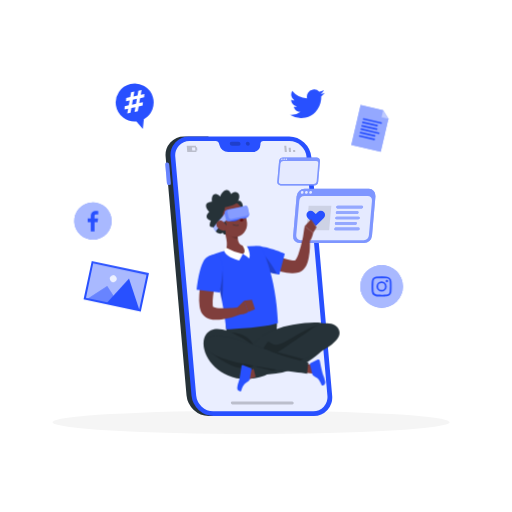
t = 0.00 s
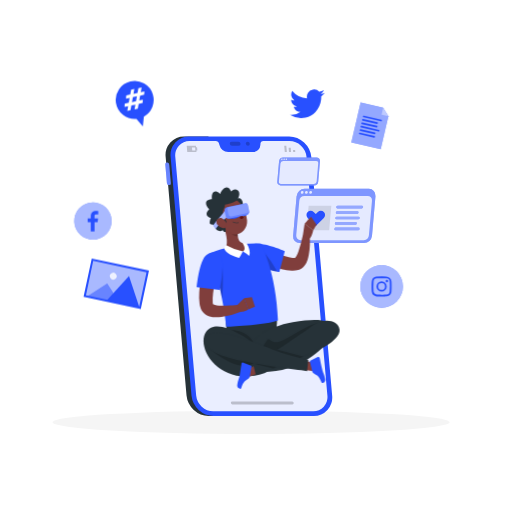
t = 0.75 s
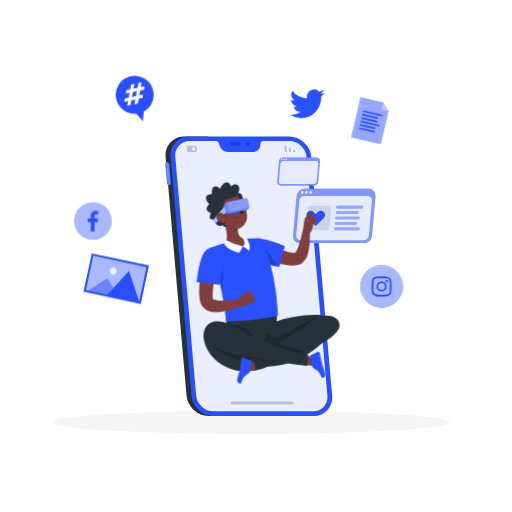
t = 2.25 s
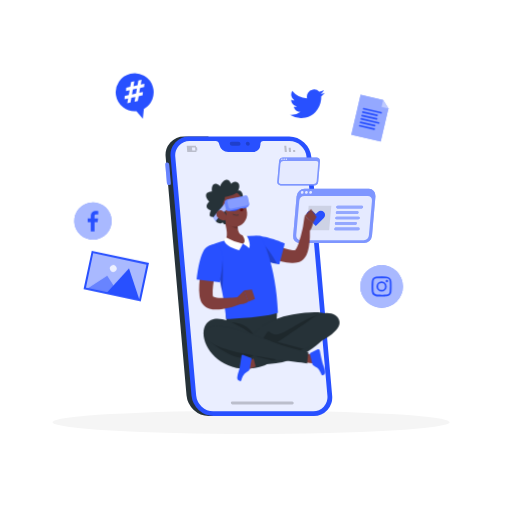
t = 3.00 s
t = 3.75 s: frame unchanged from t = 2.25 s, image omitted
t = 5.25 s: frame unchanged from t = 0.75 s, image omitted

The animated SVG that drew these frames (rendered in a browser with its animation timeline set to each time). Animation: 1 CSS @keyframes rule; one cycle of 6.00 s, repeats indefinitely.

<svg class="animated" id="freepik_stories-digital-lifestyle" xmlns="http://www.w3.org/2000/svg" viewBox="0 0 500 500" version="1.1" xmlns:xlink="http://www.w3.org/1999/xlink" xmlns:svgjs="http://svgjs.com/svgjs"><style>svg#freepik_stories-digital-lifestyle:not(.animated) .animable {opacity: 0;}svg#freepik_stories-digital-lifestyle.animated #freepik--Document--inject-71 {animation: 6s Infinite  linear floating;animation-delay: 0s;}svg#freepik_stories-digital-lifestyle.animated #freepik--speech-bubble--inject-71 {animation: 6s Infinite  linear floating;animation-delay: 0s;}svg#freepik_stories-digital-lifestyle.animated #freepik--Photo--inject-71 {animation: 6s Infinite  linear floating;animation-delay: 0s;}svg#freepik_stories-digital-lifestyle.animated #freepik--Character--inject-71 {animation: 6s Infinite  linear floating;animation-delay: 0s;}            @keyframes floating {                0% {                    opacity: 1;                    transform: translateY(0px);                }                50% {                    transform: translateY(-10px);                }                100% {                    opacity: 1;                    transform: translateY(0px);                }            }        </style><g id="freepik--Shadow--inject-71" class="animable" style="transform-origin: 245.18px 412.39px;"><ellipse id="freepik--path--inject-71" cx="245.18" cy="412.39" rx="193.89" ry="11.32" style="fill: rgb(245, 245, 245); transform-origin: 245.18px 412.39px;" class="animable"></ellipse></g><g id="freepik--Device--inject-71" class="animable" style="transform-origin: 242.938px 269.71px;"><path d="M179.9,133.21h23.68l23.88,273H203.78a22.13,22.13,0,0,1-21.62-19.88l-20.4-233.25A17.92,17.92,0,0,1,179.9,133.21Z" style="fill: rgb(38, 50, 56); transform-origin: 194.557px 269.709px;" id="elzdccl2ij5d" class="animable"></path><path d="M165.23,160.59a2.12,2.12,0,0,0-2.07-1.91,1.72,1.72,0,0,0-1.74,1.91l1.6,18.29a2.12,2.12,0,0,0,2.07,1.9,1.72,1.72,0,0,0,1.74-1.9Z" style="fill: rgb(40, 80, 255); transform-origin: 164.124px 169.73px;" id="el6v7zyl1rrte" class="animable"></path><g id="el06vfsyy5j5sk"><path d="M165.23,160.59a2.12,2.12,0,0,0-2.07-1.91,1.72,1.72,0,0,0-1.74,1.91l1.6,18.29a2.12,2.12,0,0,0,2.07,1.9,1.72,1.72,0,0,0,1.74-1.9Z" style="fill: rgb(255, 255, 255); opacity: 0.3; transform-origin: 164.124px 169.73px;" class="animable"></path></g><path d="M208.63,406.21h97.59a17.93,17.93,0,0,0,18.14-19.88L304,153.08a22.13,22.13,0,0,0-21.62-19.87H184.75a17.92,17.92,0,0,0-18.14,19.87L187,386.33A22.13,22.13,0,0,0,208.63,406.21Z" style="fill: rgb(40, 80, 255); transform-origin: 245.485px 269.71px;" id="elowzygw00f1j" class="animable"></path><path d="M185.14,137.77h25.37a3.69,3.69,0,0,1,3.53,2.88l.17.79a9,9,0,0,0,8.61,7h24.11a7.23,7.23,0,0,0,7.38-7l0-.79a3,3,0,0,1,3-2.88h25.36a17,17,0,0,1,16.66,15.31l20.4,233.25a13.81,13.81,0,0,1-14,15.32H208.23a17.06,17.06,0,0,1-16.66-15.32l-20.4-233.25A13.81,13.81,0,0,1,185.14,137.77Z" style="fill: rgb(40, 80, 255); transform-origin: 245.451px 269.71px;" id="elqseybp8889i" class="animable"></path><g id="el3fijrikv0xo"><path d="M185.14,137.77h25.37a3.69,3.69,0,0,1,3.53,2.88l.17.79a9,9,0,0,0,8.61,7h24.11a7.23,7.23,0,0,0,7.38-7l0-.79a3,3,0,0,1,3-2.88h25.36a17,17,0,0,1,16.66,15.31l20.4,233.25a13.81,13.81,0,0,1-14,15.32H208.23a17.06,17.06,0,0,1-16.66-15.32l-20.4-233.25A13.81,13.81,0,0,1,185.14,137.77Z" style="fill: rgb(255, 255, 255); opacity: 0.9; transform-origin: 245.451px 269.71px;" class="animable"></path></g><g id="elhpoxpd7oa1"><g style="opacity: 0.2; transform-origin: 234.164px 140.35px;" class="animable"><path d="M240.07,140.35a2.15,2.15,0,0,0,2.1,1.94,1.75,1.75,0,0,0,1.77-1.94,2.15,2.15,0,0,0-2.1-1.94A1.74,1.74,0,0,0,240.07,140.35Z" id="elarqee55gc4" class="animable" style="transform-origin: 242.004px 140.35px;"></path><path d="M226.15,138.41h6.65a2.17,2.17,0,0,1,2.11,1.94,1.75,1.75,0,0,1-1.77,1.94h-6.65a2.15,2.15,0,0,1-2.1-1.94A1.74,1.74,0,0,1,226.15,138.41Z" id="el902bkzdp4l6" class="animable" style="transform-origin: 229.649px 140.35px;"></path></g></g><g id="elansi1z99nau"><g style="opacity: 0.2; transform-origin: 282.96px 145.37px;" class="animable"><polygon points="288.36 148.45 286.31 148.45 286.13 146.39 288.18 146.39 288.36 148.45" id="elkonv0idxha" class="animable" style="transform-origin: 287.245px 147.42px;"></polygon><polygon points="284.08 146.39 284.26 148.45 282.2 148.45 282.02 146.39 281.85 144.34 283.9 144.34 284.08 146.39" id="eltcemzi3lci" class="animable" style="transform-origin: 283.055px 146.395px;"></polygon><polygon points="279.61 142.29 279.79 144.34 279.97 146.39 280.15 148.45 278.1 148.45 277.92 146.39 277.74 144.34 277.56 142.29 279.61 142.29" id="el5uu1v6dxd5i" class="animable" style="transform-origin: 278.855px 145.37px;"></polygon></g></g><g id="elxmf74iw74ym"><path d="M182.34,142.43l.53,6h9l-.13-1.51h1l-.26-3h-1l-.14-1.5Zm5.15,1.5h3l.27,3h-3Z" style="opacity: 0.2; transform-origin: 187.54px 145.425px;" class="animable"></path></g><g id="elphj0gtga7z"><g style="opacity: 0.2; transform-origin: 256.14px 393.53px;" class="animable"><path d="M226.93,394.91h58.66c1.78,0,1.54-2.76-.24-2.76H226.69c-1.78,0-1.54,2.76.24,2.76Z" id="el6v4d3vjmxuw" class="animable" style="transform-origin: 256.14px 393.53px;"></path></g></g></g><g id="freepik--Windows--inject-71" class="animable" style="transform-origin: 318.724px 195.535px;"><path d="M355.48,237.35H292.82a6.45,6.45,0,0,1-6.53-7.16l3.37-38.61a8,8,0,0,1,7.79-7.15h62.66a6.46,6.46,0,0,1,6.54,7.15l-3.38,38.61A8,8,0,0,1,355.48,237.35Z" style="fill: rgb(40, 80, 255); transform-origin: 326.469px 210.89px;" id="elomn5v5fepm" class="animable"></path><g id="eliilnt9efyqt"><path d="M355.48,237.35H292.82a6.45,6.45,0,0,1-6.53-7.16l3.37-38.61a8,8,0,0,1,7.79-7.15h62.66a6.46,6.46,0,0,1,6.54,7.15l-3.38,38.61A8,8,0,0,1,355.48,237.35Z" style="fill: rgb(255, 255, 255); opacity: 0.4; transform-origin: 326.469px 210.89px;" class="animable"></path></g><g id="elyy1uw8hkzq"><path d="M355.24,234.5H293.56a4.21,4.21,0,0,1-4.26-4.67l3-33.87a5.2,5.2,0,0,1,5.08-4.67H359a4.21,4.21,0,0,1,4.26,4.67l-3,33.87A5.2,5.2,0,0,1,355.24,234.5Z" style="fill: rgb(255, 255, 255); opacity: 0.8; transform-origin: 326.28px 212.895px;" class="animable"></path></g><g id="elfsc9d9j8zj5"><path d="M296.41,187.9a1.47,1.47,0,0,1-1.44,1.32,1.18,1.18,0,0,1-1.2-1.32,1.47,1.47,0,0,1,1.44-1.32A1.18,1.18,0,0,1,296.41,187.9Z" style="fill: rgb(255, 255, 255); opacity: 0.8; transform-origin: 295.09px 187.9px;" class="animable"></path></g><g id="elhima6n5mwp7"><path d="M300.53,187.9a1.47,1.47,0,0,1-1.44,1.32,1.2,1.2,0,0,1-1.21-1.32,1.48,1.48,0,0,1,1.44-1.32A1.2,1.2,0,0,1,300.53,187.9Z" style="fill: rgb(255, 255, 255); opacity: 0.8; transform-origin: 299.205px 187.9px;" class="animable"></path></g><g id="ely40htka48ee"><path d="M304.65,187.9a1.48,1.48,0,0,1-1.44,1.32A1.2,1.2,0,0,1,302,187.9a1.48,1.48,0,0,1,1.44-1.32A1.2,1.2,0,0,1,304.65,187.9Z" style="fill: rgb(255, 255, 255); opacity: 0.8; transform-origin: 303.325px 187.9px;" class="animable"></path></g><g id="el6kaqbuliy2q"><polygon points="321.47 224.92 299.28 224.92 301.39 200.87 323.57 200.87 321.47 224.92" style="opacity: 0.1; transform-origin: 311.425px 212.895px;" class="animable"></polygon></g><path d="M353.16,203.54H329.64a1.2,1.2,0,0,1-1.22-1.34h0a1.48,1.48,0,0,1,1.45-1.34h23.52a1.2,1.2,0,0,1,1.22,1.34h0A1.48,1.48,0,0,1,353.16,203.54Z" style="fill: rgb(40, 80, 255); transform-origin: 341.515px 202.2px;" id="el5xf5k07zadw" class="animable"></path><path d="M348.68,208.88H329.17a1.2,1.2,0,0,1-1.22-1.33h0a1.48,1.48,0,0,1,1.45-1.34h19.51a1.2,1.2,0,0,1,1.22,1.34h0A1.47,1.47,0,0,1,348.68,208.88Z" style="fill: rgb(40, 80, 255); transform-origin: 339.041px 207.545px;" id="elp8k37ikzzt" class="animable"></path><path d="M349.82,214.23H328.7a1.21,1.21,0,0,1-1.22-1.34h0a1.5,1.5,0,0,1,1.45-1.33h21.12a1.21,1.21,0,0,1,1.22,1.33h0A1.49,1.49,0,0,1,349.82,214.23Z" style="fill: rgb(40, 80, 255); transform-origin: 339.374px 212.895px;" id="el2b0l960fb0x" class="animable"></path><path d="M346.94,219.58H328.23a1.21,1.21,0,0,1-1.22-1.34h0a1.5,1.5,0,0,1,1.46-1.34h18.71a1.21,1.21,0,0,1,1.22,1.34h0A1.5,1.5,0,0,1,346.94,219.58Z" style="fill: rgb(40, 80, 255); transform-origin: 337.705px 218.24px;" id="elfvmnxkw418" class="animable"></path><path d="M349.68,224.92H327.76a1.2,1.2,0,0,1-1.21-1.33h0a1.48,1.48,0,0,1,1.45-1.34h21.92a1.21,1.21,0,0,1,1.22,1.34h0A1.5,1.5,0,0,1,349.68,224.92Z" style="fill: rgb(40, 80, 255); transform-origin: 338.845px 223.585px;" id="elrqa1cb79hwl" class="animable"></path><g id="elkgnstrnjk1a"><g style="opacity: 0.5; transform-origin: 340.581px 212.89px;" class="animable"><path d="M353.16,203.54H329.64a1.2,1.2,0,0,1-1.22-1.34h0a1.48,1.48,0,0,1,1.45-1.34h23.52a1.2,1.2,0,0,1,1.22,1.34h0A1.48,1.48,0,0,1,353.16,203.54Z" style="fill: rgb(255, 255, 255); transform-origin: 341.515px 202.2px;" id="elaxxxgfxyc86" class="animable"></path><path d="M348.68,208.88H329.17a1.2,1.2,0,0,1-1.22-1.33h0a1.48,1.48,0,0,1,1.45-1.34h19.51a1.2,1.2,0,0,1,1.22,1.34h0A1.47,1.47,0,0,1,348.68,208.88Z" style="fill: rgb(255, 255, 255); transform-origin: 339.041px 207.545px;" id="elyy9291eckur" class="animable"></path><path d="M349.82,214.23H328.7a1.21,1.21,0,0,1-1.22-1.34h0a1.5,1.5,0,0,1,1.45-1.33h21.12a1.21,1.21,0,0,1,1.22,1.33h0A1.49,1.49,0,0,1,349.82,214.23Z" style="fill: rgb(255, 255, 255); transform-origin: 339.374px 212.895px;" id="el3b3p0tqs8ax" class="animable"></path><path d="M346.94,219.58H328.23a1.21,1.21,0,0,1-1.22-1.34h0a1.5,1.5,0,0,1,1.46-1.34h18.71a1.21,1.21,0,0,1,1.22,1.34h0A1.5,1.5,0,0,1,346.94,219.58Z" style="fill: rgb(255, 255, 255); transform-origin: 337.705px 218.24px;" id="elsjd5k465v3o" class="animable"></path><path d="M349.68,224.92H327.76a1.2,1.2,0,0,1-1.21-1.33h0a1.48,1.48,0,0,1,1.45-1.34h21.92a1.21,1.21,0,0,1,1.22,1.34h0A1.5,1.5,0,0,1,349.68,224.92Z" style="fill: rgb(255, 255, 255); transform-origin: 338.845px 223.585px;" id="elr234vfydujd" class="animable"></path></g></g><path d="M316.25,207h0a4.1,4.1,0,0,0-5.8,0l-2.08,2.09L306.28,207a4.1,4.1,0,0,0-5.8,5.8l7.89,7.88,7.88-7.88A4.1,4.1,0,0,0,316.25,207Z" style="fill: rgb(40, 80, 255); transform-origin: 308.368px 213.239px;" id="elslmidtouvm" class="animable"></path><path d="M306.7,181.15H274.17a3.36,3.36,0,0,1-3.39-3.72l1.75-20a4.13,4.13,0,0,1,4-3.71H309.1a3.35,3.35,0,0,1,3.39,3.71l-1.75,20A4.14,4.14,0,0,1,306.7,181.15Z" style="fill: rgb(40, 80, 255); transform-origin: 291.635px 167.435px;" id="elnrhb0b2jgfn" class="animable"></path><g id="elmoy33u3o7yi"><path d="M306.7,181.15H274.17a3.36,3.36,0,0,1-3.39-3.72l1.75-20a4.13,4.13,0,0,1,4-3.71H309.1a3.35,3.35,0,0,1,3.39,3.71l-1.75,20A4.14,4.14,0,0,1,306.7,181.15Z" style="fill: rgb(255, 255, 255); opacity: 0.4; transform-origin: 291.635px 167.435px;" class="animable"></path></g><g id="elgeprkage39e"><path d="M306.57,179.67h-32a2.2,2.2,0,0,1-2.22-2.43l1.54-17.58a2.7,2.7,0,0,1,2.64-2.42h32a2.19,2.19,0,0,1,2.22,2.42l-1.54,17.58A2.71,2.71,0,0,1,306.57,179.67Z" style="fill: rgb(255, 255, 255); opacity: 0.8; transform-origin: 291.55px 168.455px;" class="animable"></path></g><g id="elgj2udaivudv"><path d="M276,155.48a.77.77,0,0,1-.75.69.63.63,0,0,1-.63-.69.77.77,0,0,1,.75-.69A.63.63,0,0,1,276,155.48Z" style="fill: rgb(255, 255, 255); opacity: 0.8; transform-origin: 275.31px 155.48px;" class="animable"></path></g><g id="elh4oox6mlphk"><path d="M278.17,155.48a.76.76,0,0,1-.74.69.63.63,0,0,1-.63-.69.77.77,0,0,1,.75-.69A.61.61,0,0,1,278.17,155.48Z" style="fill: rgb(255, 255, 255); opacity: 0.8; transform-origin: 277.486px 155.48px;" class="animable"></path></g><g id="el7nr2bi96yzg"><path d="M280.31,155.48a.77.77,0,0,1-.75.69.61.61,0,0,1-.62-.69.76.76,0,0,1,.74-.69A.63.63,0,0,1,280.31,155.48Z" style="fill: rgb(255, 255, 255); opacity: 0.8; transform-origin: 279.624px 155.48px;" class="animable"></path></g></g><g id="freepik--Document--inject-71" class="animable" style="transform-origin: 361.21px 125.39px;"><polygon points="374.2 107.73 352.17 102.59 343.1 141.5 371.8 148.19 379.32 115.97 374.2 107.73" style="fill: rgb(40, 80, 255); transform-origin: 361.21px 125.39px;" id="elfv0hbdhkcnk" class="animable"></polygon><g id="elbwg1oobkcf8"><polygon points="374.2 107.73 352.17 102.59 343.1 141.5 371.8 148.19 379.32 115.97 374.2 107.73" style="fill: rgb(255, 255, 255); opacity: 0.5; transform-origin: 361.21px 125.39px;" class="animable"></polygon></g><g id="eltfp6zggfcur"><polygon points="374.2 107.73 372.64 114.41 379.32 115.97 374.2 107.73" style="fill: rgb(255, 255, 255); opacity: 0.4; transform-origin: 375.98px 111.85px;" class="animable"></polygon></g><path d="M372,120.91,355,117a.86.86,0,0,1-.64-1h0a.86.86,0,0,1,1-.64l16.94,4a.86.86,0,0,1,.64,1h0A.86.86,0,0,1,372,120.91Z" style="fill: rgb(40, 80, 255); transform-origin: 363.65px 118.132px;" id="elpnpbudu7drr" class="animable"></path><path d="M368,123.51l-13.78-3.22a.86.86,0,0,1-.64-1h0a.84.84,0,0,1,1-.63l13.79,3.21a.86.86,0,0,1,.64,1h0A.87.87,0,0,1,368,123.51Z" style="fill: rgb(40, 80, 255); transform-origin: 361.295px 121.083px;" id="elfdnl3nrhzor" class="animable"></path><path d="M367.56,126.9l-14.09-3.28a.87.87,0,0,1-.64-1h0a.87.87,0,0,1,1-.64L368,125.24a.87.87,0,0,1,.64,1h0A.85.85,0,0,1,367.56,126.9Z" style="fill: rgb(40, 80, 255); transform-origin: 360.735px 124.451px;" id="elyxqchn0s7q9" class="animable"></path><path d="M369.63,130.9l-16.94-4a.85.85,0,0,1-.63-1h0a.84.84,0,0,1,1-.64L370,129.23a.86.86,0,0,1,.64,1h0A.87.87,0,0,1,369.63,130.9Z" style="fill: rgb(40, 80, 255); transform-origin: 361.349px 128.078px;" id="elp3gdu4f264k" class="animable"></path><path d="M365.71,133.49l-13.79-3.22a.84.84,0,0,1-.64-1h0a.86.86,0,0,1,1-.64l13.78,3.21a.86.86,0,0,1,.64,1h0A.84.84,0,0,1,365.71,133.49Z" style="fill: rgb(40, 80, 255); transform-origin: 358.988px 131.061px;" id="eluw4qy5daig" class="animable"></path><path d="M365.23,136.89l-14.09-3.29a.87.87,0,0,1-.64-1h0a.86.86,0,0,1,1-.63l14.09,3.28a.86.86,0,0,1,.64,1h0A.87.87,0,0,1,365.23,136.89Z" style="fill: rgb(40, 80, 255); transform-origin: 358.366px 134.429px;" id="elw96jubtbu9" class="animable"></path></g><g id="freepik--speech-bubble--inject-71" class="animable" style="transform-origin: 131.476px 103.735px;"><path d="M149.2,94.63a18.54,18.54,0,1,0-16,23.89l6.24,7.43,1-9.65A18.53,18.53,0,0,0,149.2,94.63Z" style="fill: rgb(40, 80, 255); transform-origin: 131.476px 103.735px;" id="el6d8gp0jkh5r" class="animable"></path><path d="M136.78,95.83l-.84,4.82,3.53-.75-.23,3.17-3.89.83-.85,4.76-3.18.68.85-4.77-3.94.84-.85,4.76-3.15.67.85-4.76-3.54.75.2-3.16,3.92-.84.87-4.82-3.53.75.22-3.17,3.9-.82L128,90l3.15-.67-.85,4.77,3.94-.84.85-4.77,3.15-.67-.85,4.77,3.57-.76L140.72,95Zm-3.15.67-3.95.84-.87,4.83,3.95-.84Z" style="fill: rgb(255, 255, 255); transform-origin: 131.25px 99.33px;" id="ellegza6ospci" class="animable"></path></g><g id="freepik--Photo--inject-71" class="animable" style="transform-origin: 113.49px 279.53px;"><g id="elqs6p6q3gupp"><rect x="85.89" y="261.4" width="55.15" height="36.26" style="fill: rgb(40, 80, 255); transform-origin: 113.465px 279.53px; transform: rotate(12deg);" class="animable"></rect></g><g id="el2akc3ywnpsg"><rect x="85.89" y="261.4" width="55.15" height="36.26" style="fill: rgb(255, 255, 255); opacity: 0.6; transform-origin: 113.465px 279.53px; transform: rotate(12deg);" class="animable"></rect></g><polygon points="104.61 279.32 85.05 292.02 117.31 298.88 104.61 279.32" style="fill: rgb(40, 80, 255); transform-origin: 101.18px 289.1px;" id="elff2b5kdsi6" class="animable"></polygon><g id="el5pbg6oywl9r"><polygon points="104.61 279.32 85.05 292.02 117.31 298.88 104.61 279.32" style="fill: rgb(255, 255, 255); opacity: 0.3; transform-origin: 101.18px 289.1px;" class="animable"></polygon></g><polygon points="136.12 302.88 125.92 272.17 104.11 296.07 136.12 302.88" style="fill: rgb(40, 80, 255); transform-origin: 120.115px 287.525px;" id="ely5q22d944k8" class="animable"></polygon><g id="elmz4nj6m7sy"><circle cx="110.56" cy="272.24" r="3.31" style="fill: rgb(255, 255, 255); opacity: 0.8; transform-origin: 110.56px 272.24px; transform: rotate(-33deg);" class="animable"></circle></g><path d="M137.44,304.18,81.54,292.3l8-37.42,55.9,11.88ZM83.91,290.76l52,11.05L143,268.3,91,257.25Z" style="fill: rgb(40, 80, 255); transform-origin: 113.49px 279.53px;" id="elc3i16u6m4xt" class="animable"></path></g><g id="freepik--Icons--inject-71" class="animable" style="transform-origin: 234.811px 197.115px;"><g id="els6n46ftbuz"><circle cx="372.64" cy="279.72" r="20.8" style="fill: rgb(40, 80, 255); transform-origin: 372.64px 279.72px; transform: rotate(-22.5deg);" class="animable"></circle></g><g id="elwtifxy866"><circle cx="372.64" cy="279.72" r="20.8" style="fill: rgb(255, 255, 255); opacity: 0.6; transform-origin: 372.64px 279.72px; transform: rotate(-22.5deg);" class="animable"></circle></g><path d="M382.29,274.83a5.22,5.22,0,0,0-1.59-3.35,5.43,5.43,0,0,0-3.6-1.45,70.69,70.69,0,0,0-9.7.1,5,5,0,0,0-4.24,3.81c-.47,1.67-.38,9.36-.1,11a5,5,0,0,0,3.94,4.28c1.55.4,9.15.35,10.86.07a5,5,0,0,0,4.29-3.92C382.6,283.67,382.44,276.38,382.29,274.83Zm-1.81,9.8a3.32,3.32,0,0,1-3.12,3c-1.58.17-8.65.26-10.12-.15a3.22,3.22,0,0,1-2.44-2.77,66.55,66.55,0,0,1,0-9.89,3.32,3.32,0,0,1,3.11-3,67.52,67.52,0,0,1,9.65,0,3.32,3.32,0,0,1,3,3.12A68.84,68.84,0,0,1,380.48,284.63Zm-7.84-9.94a5,5,0,1,0,5,5A5,5,0,0,0,372.64,274.69Zm0,8.28a3.26,3.26,0,1,1,3.28-3.24A3.25,3.25,0,0,1,372.61,283ZM379,274.5a1.18,1.18,0,1,1-1.17-1.18A1.17,1.17,0,0,1,379,274.5Z" style="fill: rgb(40, 80, 255); transform-origin: 372.637px 279.71px;" id="el9iohkz0fat4" class="animable"></path><path d="M293.33,109.15a7.07,7.07,0,0,1-6.56-4.89,6.84,6.84,0,0,0,3-.09s0,0,.1,0a7.07,7.07,0,0,1-4.57-3.24,6.76,6.76,0,0,1-1-3.74,6.92,6.92,0,0,0,3.13.85,7.09,7.09,0,0,1-2.14-9.37A20.13,20.13,0,0,0,299.8,96c0-.28-.08-.52-.11-.77a6.86,6.86,0,0,1,1-4.61,6.77,6.77,0,0,1,4.78-3.18,6.87,6.87,0,0,1,6.16,2,.36.36,0,0,0,.38.12,14.34,14.34,0,0,0,4.09-1.58.31.31,0,0,1,.1-.05h0a7.21,7.21,0,0,1-3,3.83,13.71,13.71,0,0,0,3.92-1l0,0c-.27.35-.53.71-.81,1a14.43,14.43,0,0,1-2.56,2.44.24.24,0,0,0-.12.22,19.12,19.12,0,0,1-.13,3.12A21,21,0,0,1,308,109.35a18.84,18.84,0,0,1-9.68,5.39,21.53,21.53,0,0,1-3.92.47,19.83,19.83,0,0,1-11.27-3,1.5,1.5,0,0,1-.17-.11,14.19,14.19,0,0,0,10.4-2.92Z" style="fill: rgb(40, 80, 255); fill-rule: evenodd; mix-blend-mode: multiply; transform-origin: 300.04px 101.279px;" id="el0excjsb12ep" class="animable"></path><g id="elk00ff9f3y3"><circle cx="90.72" cy="215.88" r="18.23" style="fill: rgb(40, 80, 255); transform-origin: 90.72px 215.88px; transform: rotate(-80.78deg);" class="animable"></circle></g><g id="eld3sfsjidxlw"><circle cx="90.72" cy="215.88" r="18.23" style="fill: rgb(255, 255, 255); opacity: 0.6; transform-origin: 90.72px 215.88px; transform: rotate(-80.78deg);" class="animable"></circle></g><path d="M93.79,209.33c.62,0,1.23,0,1.84,0h.26v-3.18c-.33,0-.67-.08-1-.1-.62,0-1.25-.06-1.88,0a4.57,4.57,0,0,0-2.67.82,4,4,0,0,0-1.6,2.66,8.94,8.94,0,0,0-.11,1.37c0,.71,0,1.43,0,2.14v.27h-3v3.56h3v9H92.3v-8.93h3c.16-1.19.31-2.36.46-3.58H92.27s0-1.76,0-2.53C92.33,209.68,93,209.36,93.79,209.33Z" style="fill: rgb(40, 80, 255); fill-rule: evenodd; transform-origin: 90.76px 215.947px;" id="eltcxlyavkisk" class="animable"></path></g><g id="freepik--Character--inject-71" class="animable" style="transform-origin: 261.853px 283.888px;"><path d="M230.27,197s3.31-2.29,5.58.35.85,8.52.85,8.52l-5.31-6.44Z" style="fill: rgb(38, 50, 56); transform-origin: 233.704px 200.974px;" id="elohgivqpwn5o" class="animable"></path><path d="M302.41,232.47l-6.64-.35a149.24,149.24,0,0,1-4.4,16.15,35.38,35.38,0,0,1-1.46,3.48,9.61,9.61,0,0,1-1.57,2.45c-.22.25-.26.11-.33.12a10.63,10.63,0,0,1-2.35,0,39.08,39.08,0,0,1-7.23-1.65c-2.55-.78-5.15-1.72-7.73-2.75s-5.18-2.12-7.77-3.23-5.2-2.36-7.64-3.5l-6.06,12c2.8,1.47,5.48,2.68,8.27,3.91s5.61,2.34,8.49,3.39,5.84,2,8.93,2.77a48.88,48.88,0,0,0,10,1.61,20.46,20.46,0,0,0,6.37-.7,13.2,13.2,0,0,0,2-.77,6.94,6.94,0,0,0,1-.58,11,11,0,0,0,1-.69,12.73,12.73,0,0,0,2.63-2.9,22.09,22.09,0,0,0,2.49-5.3A34.88,34.88,0,0,0,301.6,251a63,63,0,0,0,1-9.33A72.51,72.51,0,0,0,302.41,232.47Z" style="fill: rgb(128, 62, 60); transform-origin: 275.948px 249.507px;" id="elysa402ikutf" class="animable"></path><path d="M240.62,255.06c3.87,7.94,32.19,13.06,32.19,13.06l5.27-20.38s-11.71-5.16-22.9-7C243.7,238.86,236.37,246.35,240.62,255.06Z" style="fill: rgb(40, 80, 255); transform-origin: 258.74px 254.284px;" id="elgybdcbs0y85" class="animable"></path><path d="M295.74,232.46,297.49,221l8.39,6.17s-2.06,10.37-6.21,9.13Z" style="fill: rgb(127, 62, 59); transform-origin: 300.81px 228.701px;" id="eloujqfp17f4k" class="animable"></path><polygon points="303.73 214.1 309.14 221.85 305.88 227.17 297.49 221 303.73 214.1" style="fill: rgb(127, 62, 59); transform-origin: 303.315px 220.635px;" id="elckd8yasi82" class="animable"></polygon><g id="eltbwi365cech"><path d="M258.74,249.85l-4.05,1.45-.84,3,.56,4.82,3.72,5.45c5,1.51,9.83,2.58,12.5,3.14C266.26,259,258.74,249.85,258.74,249.85Z" style="opacity: 0.2; transform-origin: 262.24px 258.78px;" class="animable"></path></g><path d="M220.64,317s-.4,32.66,29.23,25.89c28.24-6.45,19.33-38.07,19.33-38.07Z" style="fill: rgb(38, 50, 56); transform-origin: 245.587px 324.317px;" id="eli9ghfittgn" class="animable"></path><path d="M249.87,339.14c-9.72-7.93-38.52-27.14-48.52-12.76-11.17,16.05,14.36,55.28,56.83,40.58C265,364.58,271,356.41,249.87,339.14Z" style="fill: rgb(38, 50, 56); transform-origin: 231.625px 345.692px;" id="eltrzh94s1zw" class="animable"></path><path d="M285.93,317c41.33-7.38,43.68,5.13,36.57,15.73s-30.69,35.54-72.63,32.88C234.28,364.6,234,326.23,285.93,317Z" style="fill: rgb(38, 50, 56); transform-origin: 283.158px 340.294px;" id="elbplb95a6x7c" class="animable"></path><g id="elpkcsjuczkwp"><path d="M255.91,342.87A42.26,42.26,0,0,1,261,334.4c2.91-3.48,3.26,6.55,16,0s21.7-13.58,31.58-16.19-7.6,15.22-7.6,15.22l-31,17Z" style="opacity: 0.2; transform-origin: 283.758px 334.19px;" class="animable"></path></g><polygon points="256.69 365.09 241.38 370.96 242.67 363.23 255.3 354.97 256.69 365.09" style="fill: rgb(127, 62, 59); transform-origin: 249.035px 362.965px;" id="ely0p9769xh5m" class="animable"></polygon><path d="M331.55,324.06c-1.24-8.79-15.58-12.3-27.58-2.87-9.86,7.75-45.14,30.65-56.53,38.12l2.41,9.27c10.47-4,31-11.78,45.77-17.45C316.18,343.22,332.8,332.85,331.55,324.06Z" style="fill: rgb(38, 50, 56); transform-origin: 289.528px 342.084px;" id="elfvzbx7xhlqb" class="animable"></path><g id="ele1ulzr15q2"><path d="M248.08,337.72c-5.08-10.78-15.89-12.89-22-13.18A106.05,106.05,0,0,1,248.08,337.72Z" style="opacity: 0.2; transform-origin: 237.08px 331.13px;" class="animable"></path></g><g id="elk7m0oy4gm6"><path d="M266.49,362.26c9.54-3.63,20.36-7.75,29.13-11.13l1-.39L271.16,344c-8.62,5.76-16.67,11.06-21.29,14.09Z" style="opacity: 0.2; transform-origin: 273.245px 353.13px;" class="animable"></path></g><g id="elvyvpvxy3z2j"><path d="M205.34,343.61s33.14,28.07,45.27,10.08l-40.05-15.24-4.49-2Z" style="opacity: 0.2; transform-origin: 227.975px 348.079px;" class="animable"></path></g><polygon points="290.69 362.84 306.1 364.83 304.48 356.31 288.69 352.2 290.69 362.84" style="fill: rgb(127, 62, 59); transform-origin: 297.395px 358.515px;" id="elcw50advufzi" class="animable"></polygon><path d="M301.07,354c-7.55-1.94-24.68-6.24-35.26-10.37-14.27-5.58-50.64-20.67-62.63-13.6-8.3,4.88.29,12.13.29,12.13s3.88,6.7,34.28,13.1c21.73,4.57,48.6,8,62.16,9.55Z" style="fill: rgb(38, 50, 56); transform-origin: 250.317px 346.495px;" id="elmeameyfm4a8" class="animable"></path><path d="M304.92,365.1l-2.31-9.49a.81.81,0,0,1,.42-.89l7.3-3.59a1.3,1.3,0,0,1,1.75.59,1.17,1.17,0,0,1,.1.26c.77,3.43,1.32,6.52,2.36,10.77,1.22,5,1.51,3.6,3,9.49.92,3.55-3,5.18-3.54,3.72-2.54-6.69-4.8-6.9-7.92-9A3.11,3.11,0,0,1,304.92,365.1Z" style="fill: rgb(40, 80, 255); transform-origin: 310.136px 363.743px;" id="elbiep2h7on0j" class="animable"></path><path d="M243.92,370.14l1.68-9.65a.79.79,0,0,0-.47-.86l-7.54-3.11a1.32,1.32,0,0,0-1.72.7,1.38,1.38,0,0,0-.08.27c-.54,3.48-.89,6.61-1.65,10.93-.89,5.11-1.28,3.71-2.41,9.7-.67,3.61,3.32,5,3.79,3.48,2.11-6.86,4.35-7.22,7.34-9.49A3.18,3.18,0,0,0,243.92,370.14Z" style="fill: rgb(40, 80, 255); transform-origin: 238.633px 369.314px;" id="ellhzq8fow049" class="animable"></path><path d="M217.74,299.25c1.52,8.72,2.49,16.62,3.21,22.3,8.26-.37,39.25-2,50.47-6.23-1.61-47-16.54-74.94-16.54-74.94a96.48,96.48,0,0,0-11.84.08c-.83.06-1.68.14-2.53.23A184,184,0,0,0,220,244.85c-1.28.33-2.58.69-3.83,1.06-6.4,1.92-11.95,4.27-11.95,4.27a205.76,205.76,0,0,1,9.44,29.31C215.34,286.46,216.67,293.16,217.74,299.25Z" style="fill: rgb(40, 80, 255); transform-origin: 237.82px 280.893px;" id="elw6iyabrpfm" class="animable"></path><path d="M217.55,221.3c2.57,6.35,6.19,18.2,2.42,23.55a20.71,20.71,0,0,0,17,3.09c5.67-1.27,5.19-5.3,3.5-7.25-7.71-.27-8.57-5.78-8.28-11.17Z" style="fill: rgb(127, 62, 59); transform-origin: 229.576px 234.943px;" id="elm8cm9s6pzj" class="animable"></path><path d="M237.16,247.91s-1.59,3.19-3.56,6.42c-4.15-1.19-14-4.65-14.69-9.63a5,5,0,0,1,1.9-2.81A54.38,54.38,0,0,0,237.16,247.91Z" style="fill: rgb(255, 255, 255); transform-origin: 228.035px 248.11px;" id="ell1v36edo8qn" class="animable"></path><path d="M237.16,247.91a26.49,26.49,0,0,1,6,4.38c2.3-2.44-1.16-11.25-2.39-12a6.42,6.42,0,0,0-3.9-.44S241.22,245.94,237.16,247.91Z" style="fill: rgb(255, 255, 255); transform-origin: 240.401px 246.007px;" id="elo4opwq8rpog" class="animable"></path><g id="elduhvc6o15qe"><path d="M223.54,224.65l8.69,4.86a21.6,21.6,0,0,0,.06,3.78c-2.89.16-7.35-2.15-8.22-5A10,10,0,0,1,223.54,224.65Z" style="opacity: 0.2; transform-origin: 227.911px 228.974px;" class="animable"></path></g><path d="M213.19,213.45c3.36,8.49,4.89,13.63,10.71,16.61,8.76,4.47,18.14-3.1,17.38-12.45-.68-8.41-6.05-20.88-15.65-21.47A12.59,12.59,0,0,0,213.19,213.45Z" style="fill: rgb(127, 62, 59); transform-origin: 226.793px 213.748px;" id="el86f2y8h45ql" class="animable"></path><path d="M227.1,211.45c.23.7.79,1.15,1.25,1s.65-.85.42-1.55-.79-1.16-1.25-1S226.87,210.74,227.1,211.45Z" style="fill: rgb(38, 50, 56); transform-origin: 227.935px 211.174px;" id="elikaku3st6g" class="animable"></path><path d="M235.06,208.76c.23.71.79,1.15,1.26,1s.64-.85.41-1.56-.79-1.15-1.25-1S234.83,208.06,235.06,208.76Z" style="fill: rgb(38, 50, 56); transform-origin: 235.897px 208.48px;" id="el19uld2iyjz4" class="animable"></path><path d="M232.65,210a25.8,25.8,0,0,0,5.32,4.67c-.87,1.51-3.17,1.69-3.17,1.69Z" style="fill: rgb(99, 15, 15); transform-origin: 235.31px 213.18px;" id="elwwo85f6xkoq" class="animable"></path><path d="M231.91,220.31a7.77,7.77,0,0,0,.94-.25.24.24,0,0,0,.14-.28.22.22,0,0,0-.28-.14,5.81,5.81,0,0,1-5.26-.65.21.21,0,0,0-.31,0,.21.21,0,0,0,0,.3A6,6,0,0,0,231.91,220.31Z" style="fill: rgb(38, 50, 56); transform-origin: 230.037px 219.68px;" id="elzrfdw42ah4" class="animable"></path><path d="M223.81,209.7a.44.44,0,0,0,.33-.29,3.5,3.5,0,0,1,2.2-2.28.45.45,0,0,0,.32-.53.44.44,0,0,0-.53-.32,4.4,4.4,0,0,0-2.81,2.85.42.42,0,0,0,.27.55A.42.42,0,0,0,223.81,209.7Z" style="fill: rgb(38, 50, 56); transform-origin: 224.982px 207.987px;" id="elkocaxitvki9" class="animable"></path><path d="M237.6,204.86a.35.35,0,0,0,.22-.12.43.43,0,0,0,0-.61,4.29,4.29,0,0,0-3.74-1.33.43.43,0,0,0-.34.51.42.42,0,0,0,.5.34,3.36,3.36,0,0,1,3,1.09A.41.41,0,0,0,237.6,204.86Z" style="fill: rgb(38, 50, 56); transform-origin: 235.839px 203.812px;" id="el17sz3z5dta4" class="animable"></path><g id="elu9dw8v536e"><path d="M209.68,265.39c1.49,4.76,2.8,9.49,3.94,14.1,1.25,5.08,2.3,10,3.19,14.67,1.64-9.43.64-30.4.64-30.4l-5.17-5A36,36,0,0,0,209.68,265.39Z" style="opacity: 0.2; transform-origin: 213.716px 276.46px;" class="animable"></path></g><path d="M234.1,299.88l-4.63.52c-1.56.15-3.12.27-4.66.39a90,90,0,0,1-9.06.27,33.4,33.4,0,0,1-4.14-.36,11.65,11.65,0,0,1-3.2-.84c-.37-.17-.39-.27-.38-.25s0,0,0,0l0-.14c0-.13-.08-.31-.12-.51a13,13,0,0,1-.19-1.53,46.64,46.64,0,0,1,.32-8.26c.35-2.95.8-6,1.38-9,1.1-6,2.49-12.27,3.94-18.2l-13.47-3.65c-.95,3.32-1.66,6.47-2.38,9.74s-1.3,6.52-1.82,9.83-.91,6.69-1.11,10.16a53.15,53.15,0,0,0,.31,11,24,24,0,0,0,.71,3.21,16.76,16.76,0,0,0,.63,1.79c.13.32.27.63.44,1l.26.51.35.59a11.9,11.9,0,0,0,3.59,3.56,14.54,14.54,0,0,0,3.67,1.64,23.64,23.64,0,0,0,6.28.9,42.77,42.77,0,0,0,5.52-.3A77.54,77.54,0,0,0,236,306.53Z" style="fill: rgb(128, 62, 60); transform-origin: 215.214px 285.286px;" id="elymj84kbgjce" class="animable"></path><path d="M201.7,251.52c-7.23,5.08-9.61,31.31-9.61,31.31l22.42,2.72a129,129,0,0,0,3-23.07C217.76,250.05,210.45,245.36,201.7,251.52Z" style="fill: rgb(40, 80, 255); transform-origin: 204.803px 267.186px;" id="elss16zgayoic" class="animable"></path><path d="M231.82,300.17l6.57-6.64,4.09,11.09s-6.84,4.39-9.56,1Z" style="fill: rgb(127, 62, 59); transform-origin: 237.15px 300.217px;" id="ellwccvb1955" class="animable"></path><polygon points="245.98 292.55 248.94 301.87 242.48 304.62 238.39 293.53 245.98 292.55" style="fill: rgb(127, 62, 59); transform-origin: 243.665px 298.585px;" id="el0omvh4i9hhtb" class="animable"></polygon><path d="M218.91,221l.58-.1a2,2,0,0,0,1.08-3.27,10.62,10.62,0,0,1-2.82-5.7c-.71-5.32,2.19-6.06,1.81-9.7,0,0,7.24-.95,11.83-4.11,0,0,4.51-6.53.9-9.61-3-2.59-6.69.94-6.69.94s-1.56-4.76-5.29-3.74-5.26,6.15-5.26,6.15-3.6-4-6.31-2-1.75,7.22-1.75,7.22-5.62.15-5.81,3.42,3.18,6.16,3.18,6.16-3.36,3.14-2.43,5.76,4,2.9,4,2.9-2.11,4.47-.62,5.93,4.39,1.08,4.39,1.08.09,4.29,3.54,5.51a4.22,4.22,0,0,0,4.15-.72s1.7,2.49,2.77,1.8S218.91,221,218.91,221Z" style="fill: rgb(38, 50, 56); transform-origin: 217.431px 207.304px;" id="el9kh8wmklawv" class="animable"></path><path d="M210.68,225.76c2-2.64,8.15-10.56,11.81-11.28,0,0-1.56-1.24-2.41-7.15a26.32,26.32,0,0,1-3.77,5.29,81.24,81.24,0,0,0-8.06,9.78A9.09,9.09,0,0,0,210.68,225.76Z" style="fill: rgb(40, 80, 255); transform-origin: 215.37px 216.545px;" id="elz36cd5g2eoe" class="animable"></path><g id="elc32fj5r3rm"><path d="M210.68,225.76c2-2.64,8.15-10.56,11.81-11.28,0,0-1.56-1.24-2.41-7.15a26.32,26.32,0,0,1-3.77,5.29,81.24,81.24,0,0,0-8.06,9.78A9.09,9.09,0,0,0,210.68,225.76Z" style="fill: rgb(255, 255, 255); opacity: 0.6; transform-origin: 215.37px 216.545px;" class="animable"></path></g><path d="M212.2,221.76a8.61,8.61,0,0,0,5.63,3.45c3,.44,4.15-2.36,3-5-1-2.38-3.81-5.48-6.68-4.71S210.58,219.47,212.2,221.76Z" style="fill: rgb(127, 62, 59); transform-origin: 216.307px 220.318px;" id="eljcn2q9ieln" class="animable"></path><path d="M223,215.37s6.53,2.68,11.67-2.22c0,0,5.34,1.44,7-1.46l-1.62-.52-16.25,3.55Z" style="fill: rgb(40, 80, 255); transform-origin: 232.335px 213.636px;" id="elugrckgubde8" class="animable"></path><path d="M239.17,201l-17.53,3.66a2.44,2.44,0,0,0-1.53,1.05l-.43.64a2.46,2.46,0,0,0-.34,1.83l1.23,5.88a2.43,2.43,0,0,0,2.87,1.88L241,212.29a2.4,2.4,0,0,0,1.53-1l.42-.64a2.44,2.44,0,0,0,.35-1.82L242,202.89A2.43,2.43,0,0,0,239.17,201Z" style="fill: rgb(40, 80, 255); transform-origin: 231.319px 208.474px;" id="elm5cvvpdk01" class="animable"></path><g id="eldqglsofmvkg"><path d="M239.17,201l-17.53,3.66a2.44,2.44,0,0,0-1.53,1.05l-.43.64a2.46,2.46,0,0,0-.34,1.83l1.23,5.88a2.43,2.43,0,0,0,2.87,1.88L241,212.29a2.4,2.4,0,0,0,1.53-1l.42-.64a2.44,2.44,0,0,0,.35-1.82L242,202.89A2.43,2.43,0,0,0,239.17,201Z" style="fill: rgb(255, 255, 255); opacity: 0.3; transform-origin: 231.319px 208.474px;" class="animable"></path></g><g id="elaazff40dvo"><rect x="222.38" y="202.93" width="20.04" height="9.44" rx="2.45" style="fill: rgb(255, 255, 255); opacity: 0.2; transform-origin: 232.4px 207.65px; transform: rotate(-11.79deg);" class="animable"></rect></g></g><defs>     <filter id="active" height="200%">         <feMorphology in="SourceAlpha" result="DILATED" operator="dilate" radius="2"></feMorphology>                <feFlood flood-color="#32DFEC" flood-opacity="1" result="PINK"></feFlood>        <feComposite in="PINK" in2="DILATED" operator="in" result="OUTLINE"></feComposite>        <feMerge>            <feMergeNode in="OUTLINE"></feMergeNode>            <feMergeNode in="SourceGraphic"></feMergeNode>        </feMerge>    </filter>    <filter id="hover" height="200%">        <feMorphology in="SourceAlpha" result="DILATED" operator="dilate" radius="2"></feMorphology>                <feFlood flood-color="#ff0000" flood-opacity="0.5" result="PINK"></feFlood>        <feComposite in="PINK" in2="DILATED" operator="in" result="OUTLINE"></feComposite>        <feMerge>            <feMergeNode in="OUTLINE"></feMergeNode>            <feMergeNode in="SourceGraphic"></feMergeNode>        </feMerge>            <feColorMatrix type="matrix" values="0   0   0   0   0                0   1   0   0   0                0   0   0   0   0                0   0   0   1   0 "></feColorMatrix>    </filter></defs></svg>